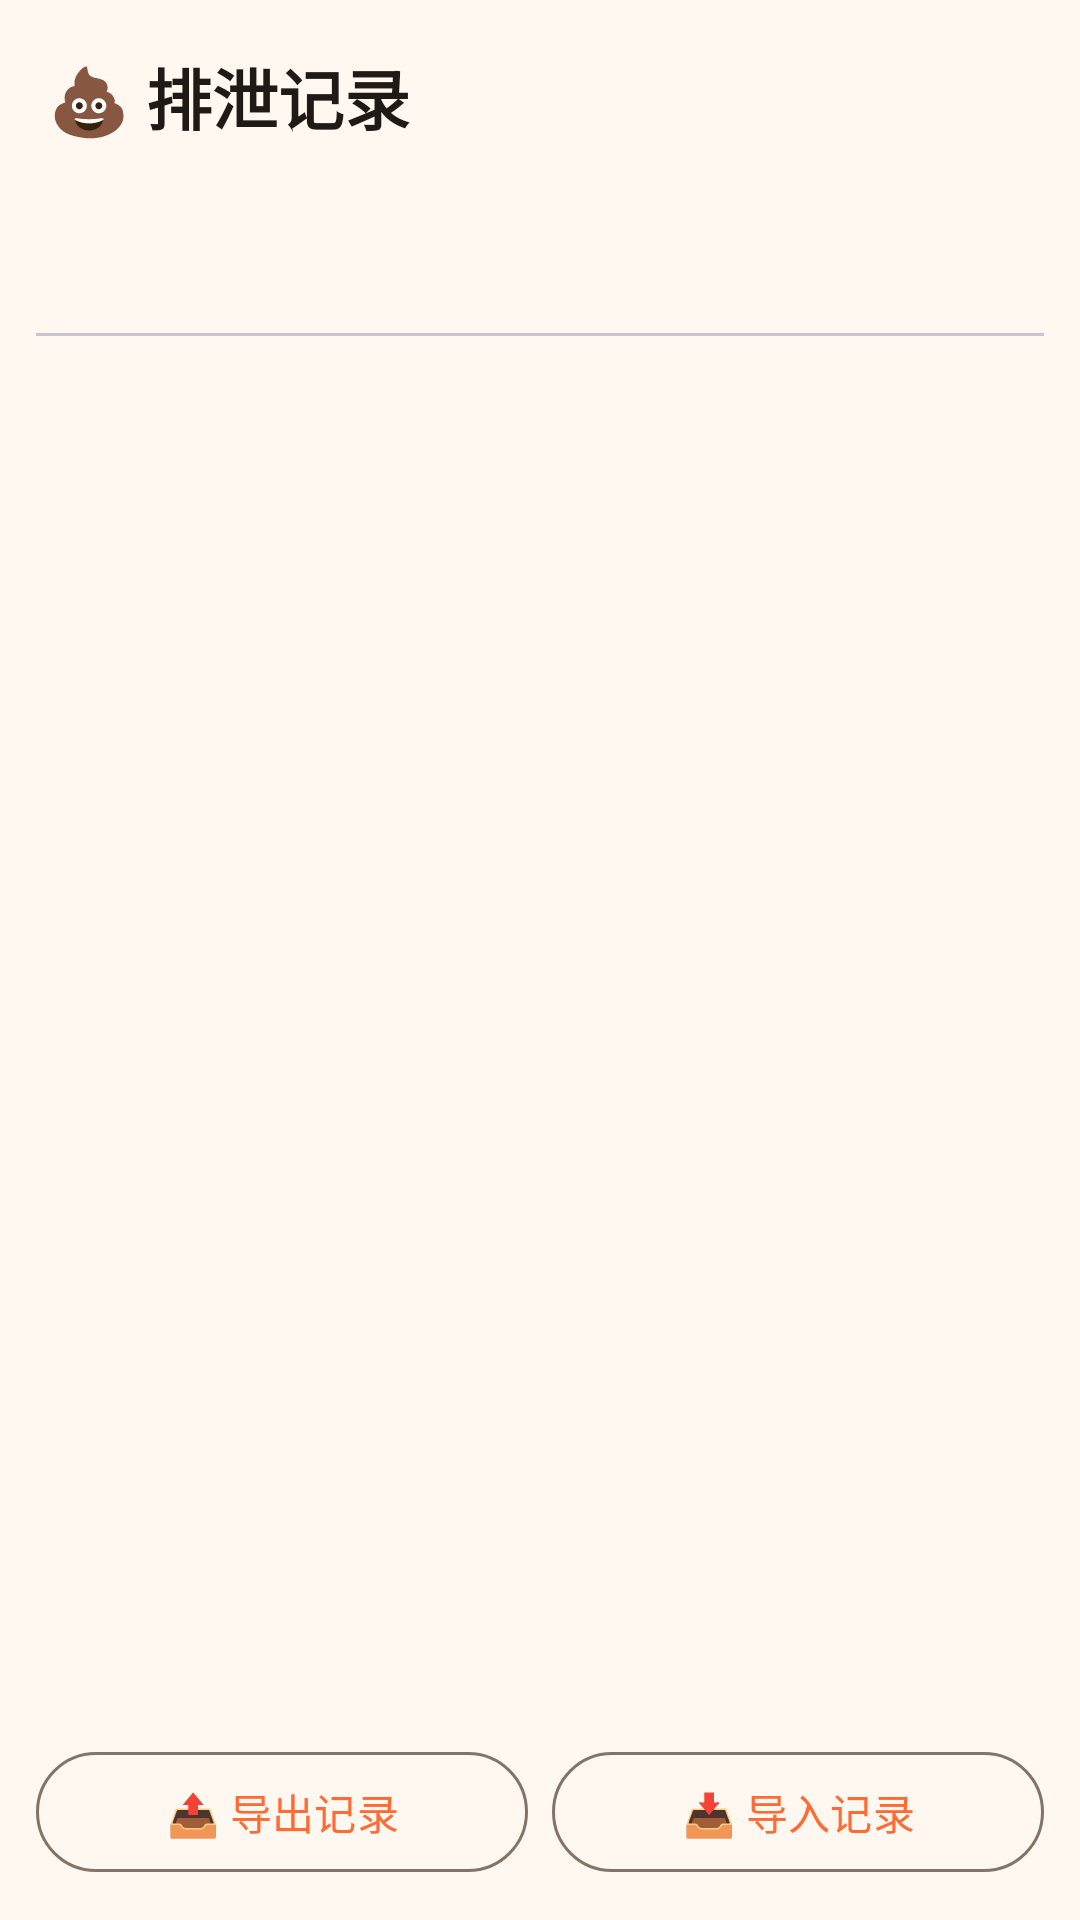

This screen was rendered from an Android layout file. Write that file and the resources it references.
<!-- AndroidManifest.xml: application theme Theme.BabyCare -->
<!-- res/layout/fragment_excrete_records.xml -->
<?xml version="1.0" encoding="utf-8"?>
<LinearLayout xmlns:android="http://schemas.android.com/apk/res/android"
    xmlns:app="http://schemas.android.com/apk/res-auto"
    android:layout_width="match_parent"
    android:layout_height="match_parent"
    android:orientation="vertical"
   >

    
    <com.google.android.material.card.MaterialCardView
        android:layout_width="match_parent"
        android:layout_height="wrap_content"
        app:cardElevation="0dp"
        app:strokeWidth="0dp"
        app:contentPadding="4dp"
        android:layout_margin="12dp"
        android:layout_marginBottom="0dp">
        <TextView
            android:layout_width="wrap_content"
            android:layout_height="wrap_content"
            android:text="💩 排泄记录"
            android:textSize="22sp"
            android:textStyle="bold"
            android:textColor="@color/on_background" />
    </com.google.android.material.card.MaterialCardView>

    
    <com.google.android.material.tabs.TabLayout
        android:id="@+id/tabLayout"
        android:layout_width="match_parent"
        android:layout_height="wrap_content"
        android:layout_marginHorizontal="12dp"
        app:tabGravity="fill"
        app:tabMode="fixed"
        app:tabIndicatorColor="@color/primary"
        app:tabSelectedTextColor="@color/primary"
        app:tabTextColor="@color/on_surface_variant" />

    
    <FrameLayout
        android:id="@+id/childContainer"
        android:layout_width="match_parent"
        android:layout_height="0dp"
        android:layout_weight="1" />

    
    <LinearLayout
        android:layout_width="match_parent"
        android:layout_height="wrap_content"
        android:orientation="horizontal"
        android:padding="12dp">
        <com.google.android.material.button.MaterialButton
            android:id="@+id/btnExport"
            android:layout_width="0dp"
            android:layout_height="wrap_content"
            android:layout_weight="1"
            android:layout_marginEnd="4dp"
            android:text="📤 导出记录"
            style="@style/Widget.Material3.Button.OutlinedButton" />
        <com.google.android.material.button.MaterialButton
            android:id="@+id/btnImport"
            android:layout_width="0dp"
            android:layout_height="wrap_content"
            android:layout_weight="1"
            android:layout_marginStart="4dp"
            android:text="📥 导入记录"
            style="@style/Widget.Material3.Button.OutlinedButton" />
    </LinearLayout>
</LinearLayout>
<!-- resources referenced by this layout -->
<resources>
  <color name="on_background">#201A17</color>
  <color name="on_surface_variant">#4F453B</color>
  <color name="primary">#FF6B35</color>
  <style name="Theme.BabyCare" parent="Theme.Material3.DayNight.NoActionBar">
          
          <item name="colorPrimary">@color/primary</item>
          <item name="colorOnPrimary">@color/on_primary</item>
          <item name="colorPrimaryContainer">@color/primary_container</item>
          <item name="colorOnPrimaryContainer">@color/on_primary_container</item>
          
          <item name="colorSecondary">@color/secondary</item>
          <item name="colorOnSecondary">@color/on_secondary</item>
          <item name="colorSecondaryContainer">@color/secondary_container</item>
          <item name="colorOnSecondaryContainer">@color/on_secondary_container</item>
          
          <item name="colorTertiary">@color/tertiary</item>
          <item name="colorOnTertiary">@color/on_tertiary</item>
          <item name="colorTertiaryContainer">@color/tertiary_container</item>
          <item name="colorOnTertiaryContainer">@color/on_tertiary_container</item>
          
          <item name="colorError">@color/error</item>
          <item name="colorOnError">@color/on_error</item>
          
          <item name="android:colorBackground">@color/background</item>
          <item name="colorOnBackground">@color/on_background</item>
          <item name="colorSurface">@color/surface</item>
          <item name="colorOnSurface">@color/on_surface</item>
          <item name="colorSurfaceVariant">@color/surface_variant</item>
          <item name="colorOnSurfaceVariant">@color/on_surface_variant</item>
          <item name="colorOutline">@color/outline</item>
          
          <item name="android:statusBarColor">@android:color/transparent</item>
          <item name="android:navigationBarColor">@android:color/transparent</item>
      </style>
  <color name="on_primary">#FFFFFF</color>
  <color name="primary_container">#FFDCC2</color>
  <color name="on_primary_container">#331400</color>
  <color name="secondary">#1976D2</color>
  <color name="on_secondary">#FFFFFF</color>
  <color name="secondary_container">#CEE5FF</color>
  <color name="on_secondary_container">#001D36</color>
  <color name="tertiary">#7B61FF</color>
  <color name="on_tertiary">#FFFFFF</color>
  <color name="tertiary_container">#EADEFF</color>
  <color name="on_tertiary_container">#1D0064</color>
  <color name="error">#BA1A1A</color>
  <color name="on_error">#FFFFFF</color>
  <color name="background">#FFF8F0</color>
  <color name="surface">#FFF8F0</color>
  <color name="on_surface">#201A17</color>
  <color name="surface_variant">#F0DFD3</color>
  <color name="outline">#827468</color>
</resources>
